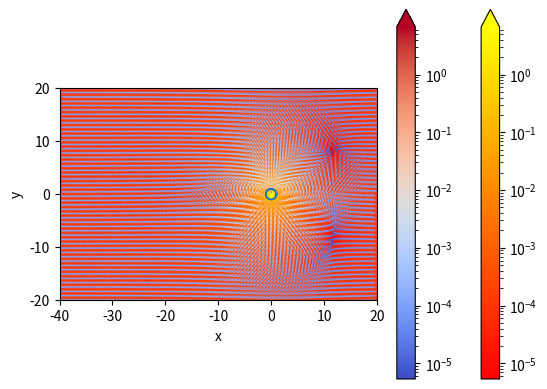

Write the Python code that produced this figure.
from mpl_toolkits.mplot3d import axes3d
import matplotlib.pyplot as plt
import numpy as np
import matplotlib
import matplotlib.cm as cm
import matplotlib.colors as colors

# unit in 1000 km

nn=50
Bt=0.00015
u=0.31
pi=np.pi


x = np.linspace(-40,20,nn*2)
z = np.linspace(-20,20,nn)
                 #replacing uM/4pi

x,z = np.meshgrid(x,z)


xxx = np.linspace(-20,20,nn*2)
yyy = np.linspace(-20,20,nn)
xxx,yyy = np.meshgrid(xxx,yyy)
d=np.abs(yyy)
yyy=np.divide(yyy,d)

# print yyy

# print kk

def B(x,z):
    r=np.sqrt((x)**2+(z)**2)

    bx=-(u*3*x*z)/((r)**(5))+yyy*Bt
    bz = -((u * 3 * z * z) / ((r) ** (5)))+u*(1/ ((r) ** (3)))
    Bx=bx*100000
    Bz = bz * 100000
    BB = np.sqrt(np.square(Bx) + np.square(Bz))
    # print BB
    # BB=np.log(BB)
    # BB=np.abs(BB)
    #
    # # BB=np.square(BB)
    # # BB=np.square(BB)
    # # BB=np.sqrt(BB)
    # # print BB
    BB=BB*0.0000073
    # print BB
    bx=bx/BB
    bz=bz/BB

    # print bx
    return bx,bz,BB

# Plot of the fields
bx,bz,BB= B(x,z)

# print BB
mask = np.logical_or(np.sqrt(np.square(x) + np.square(z)) < 1, np.sqrt(np.square(x) + np.square(z))< 0.5)
x= np.ma.masked_array(x, mask)
z = np.ma.masked_array(z, mask)
bx= np.ma.masked_array(bx, mask)
bz = np.ma.masked_array(bz, mask)
# BB = np.ma.masked_array(BB, mask)
# colors = BB
# norm = Normalize()
# norm.autoscale(colors)
# colormap = cm.inferno

# Plot of the 3d vector field
# plt.quiver(x,z,bx,bz,color='b',length=4)        #Plot the magnetic field
# ax.quiver(x,z,bx,bz,color='b',length=1)
BB=BB
a=BB.max()
b=BB.min()

# print a
# print b

ex=np.zeros(0).tolist()
ez=np.zeros(0).tolist()
n=0
while n <= 2*pi:
    exx=np.cos(n)
    ezz=np.sin(n)
    ex.append(exx)
    ez.append(ezz)
    n=n+(pi/10)

# print ex


Q=plt.figure()
QQ=Q.gca()
QQ=QQ.quiver(x, z, bx, bz, BB,cmap='coolwarm',
           norm=colors.LogNorm(vmin=BB.min(),vmax=BB.max()),headwidth=5, headlength=10, scale=60)

# QQ.quiver(x, z, bx, bz, BB,cmap='autumn',
#            norm=colors.LogNorm(vmin=BB.min(),vmax=BB.max()),headwidth=5, headlength=10, scale=60)
# qk = plt.quiverkey(Q, 0.9, 0.9, 2, r'$2 \frac{m}{s}$', labelpos='E',
                   # coordinates='figure')


I=plt.imshow(BB,extent=[np.min(x),np.max(x),np.min(z),np.max(z)],cmap='autumn',norm=colors.LogNorm(vmin=BB.min(),vmax=BB.max()))

Q.colorbar(I,extend='max')
Q.colorbar(QQ,extend='max')
plt.plot(ex,ez)


plt.xlabel('x')
plt.ylabel('y')
plt.axis('scaled')
plt.show()